Labelled photos from "yolo_dataset", an image-classification folder in hntnhan1111-ayai/CVio_Shrimp_Disease_Classification_Capstone_SU26. The possible labels are: healthy, WSSV, WSSV background.

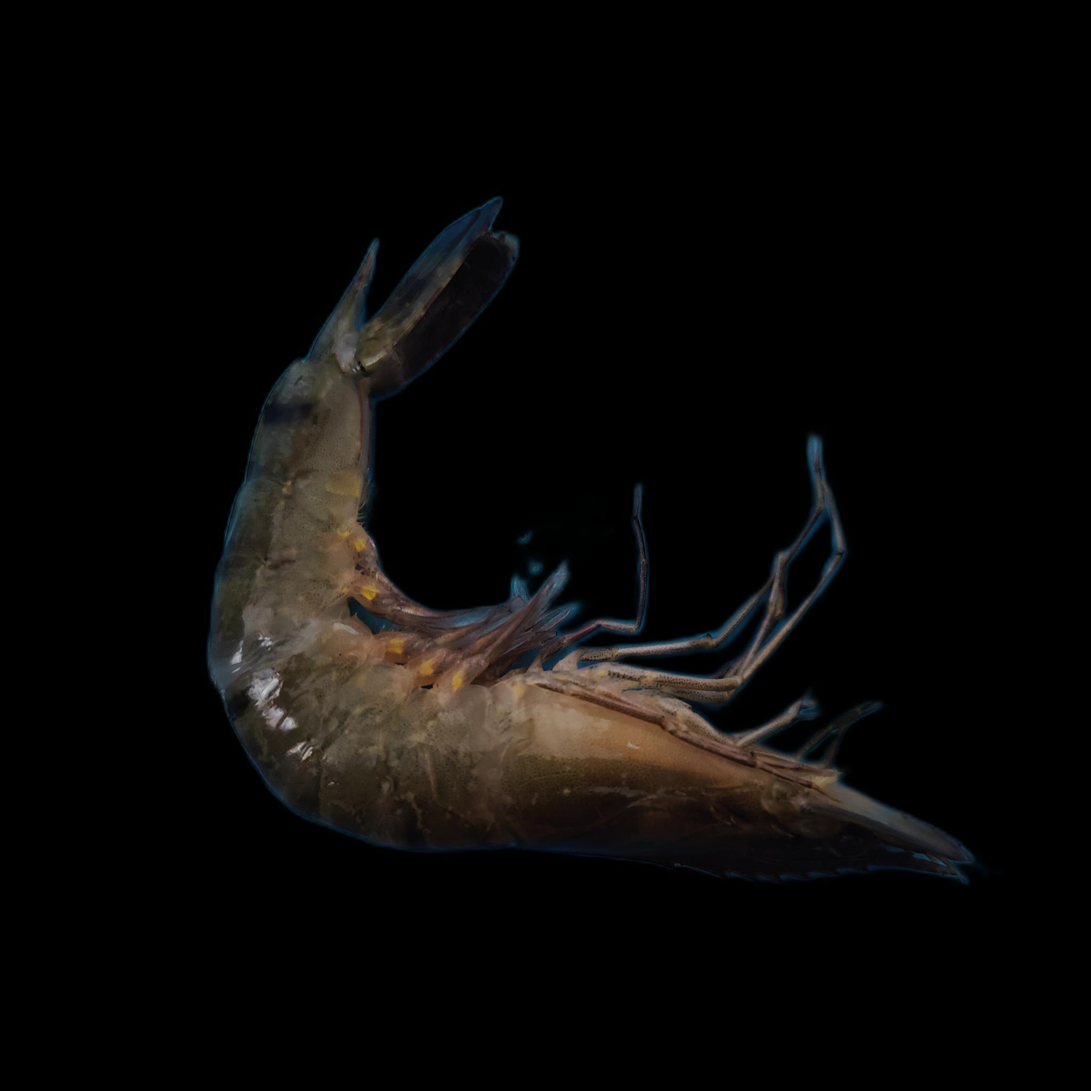
Label: WSSV

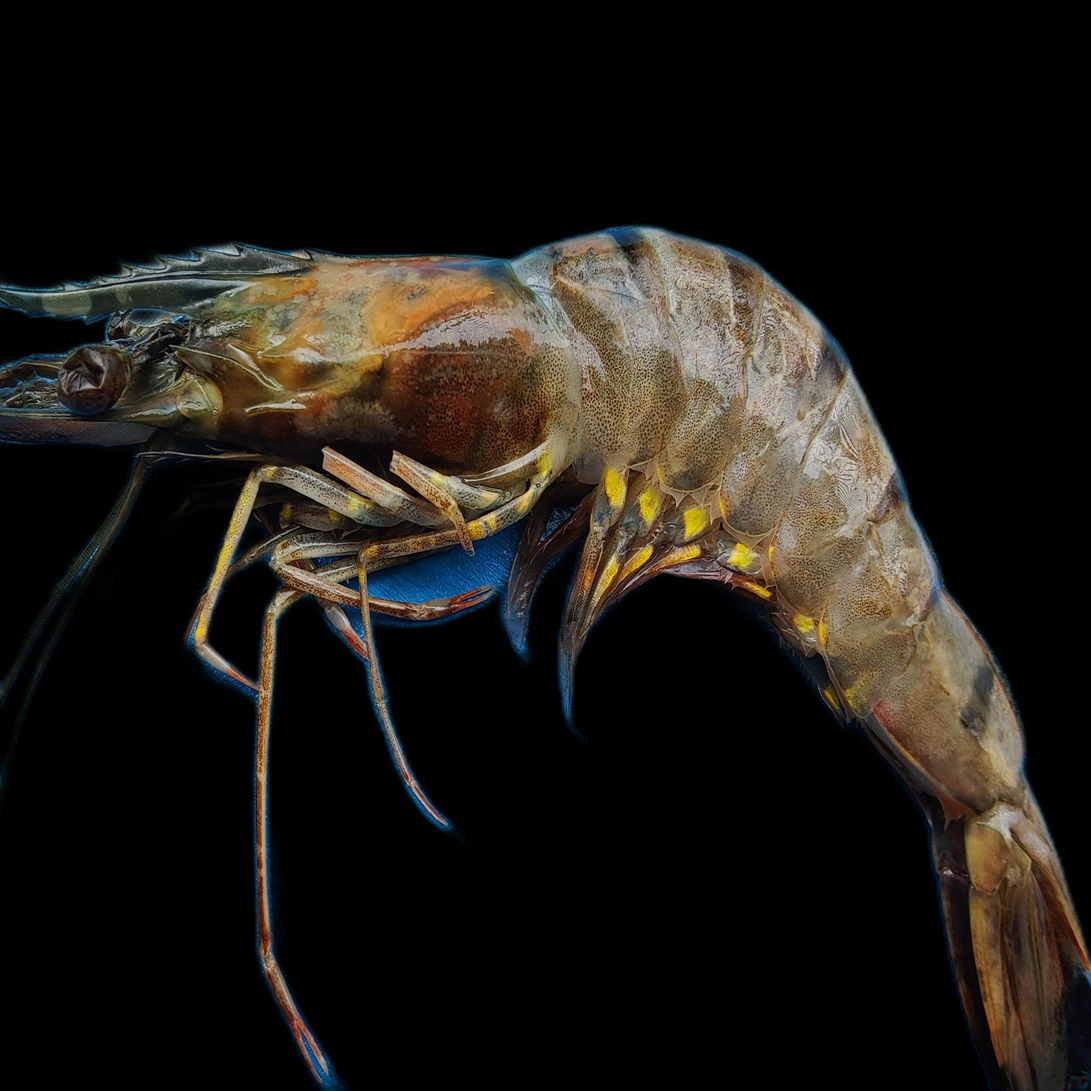
Label: WSSV background

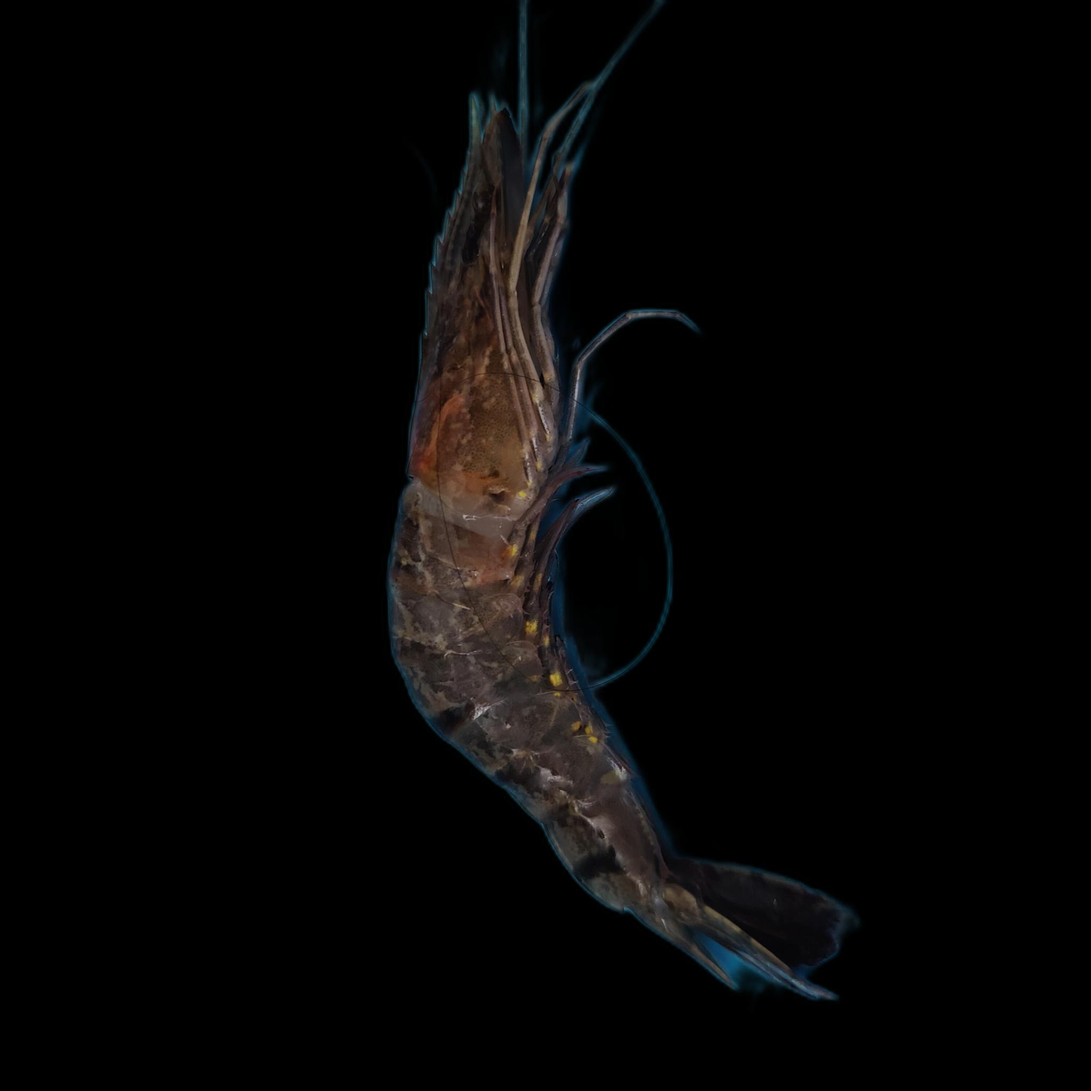
Label: WSSV

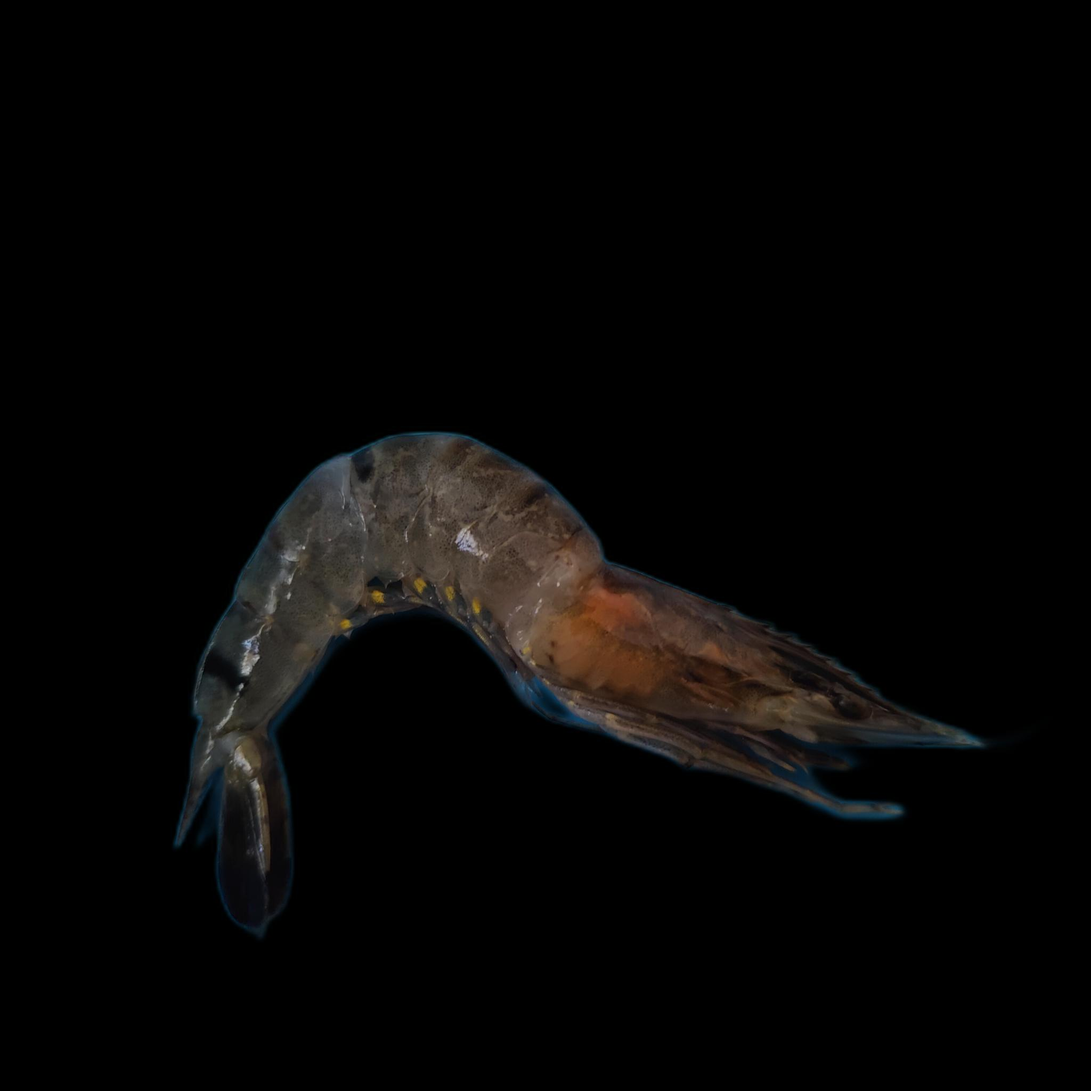
Label: WSSV

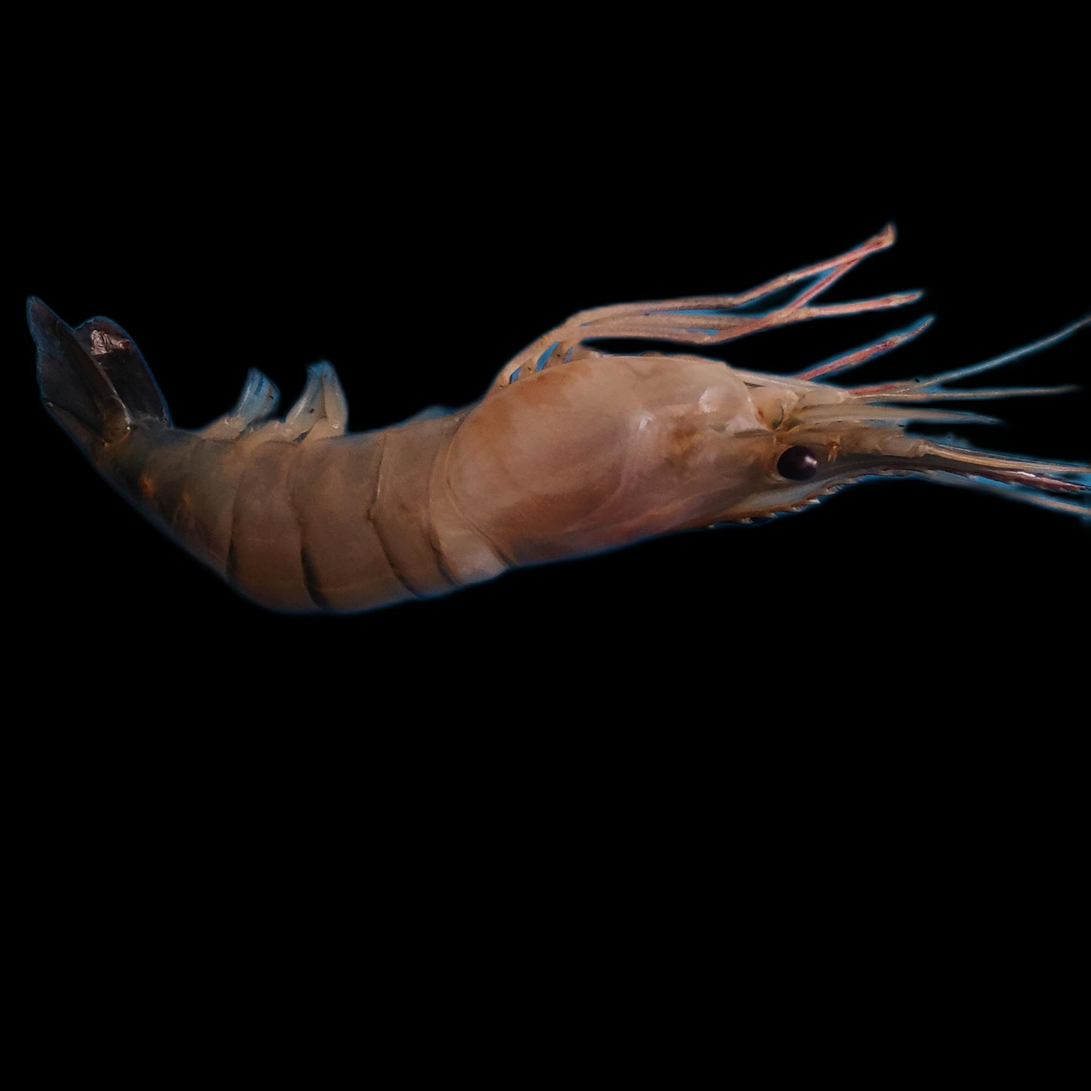
Label: healthy

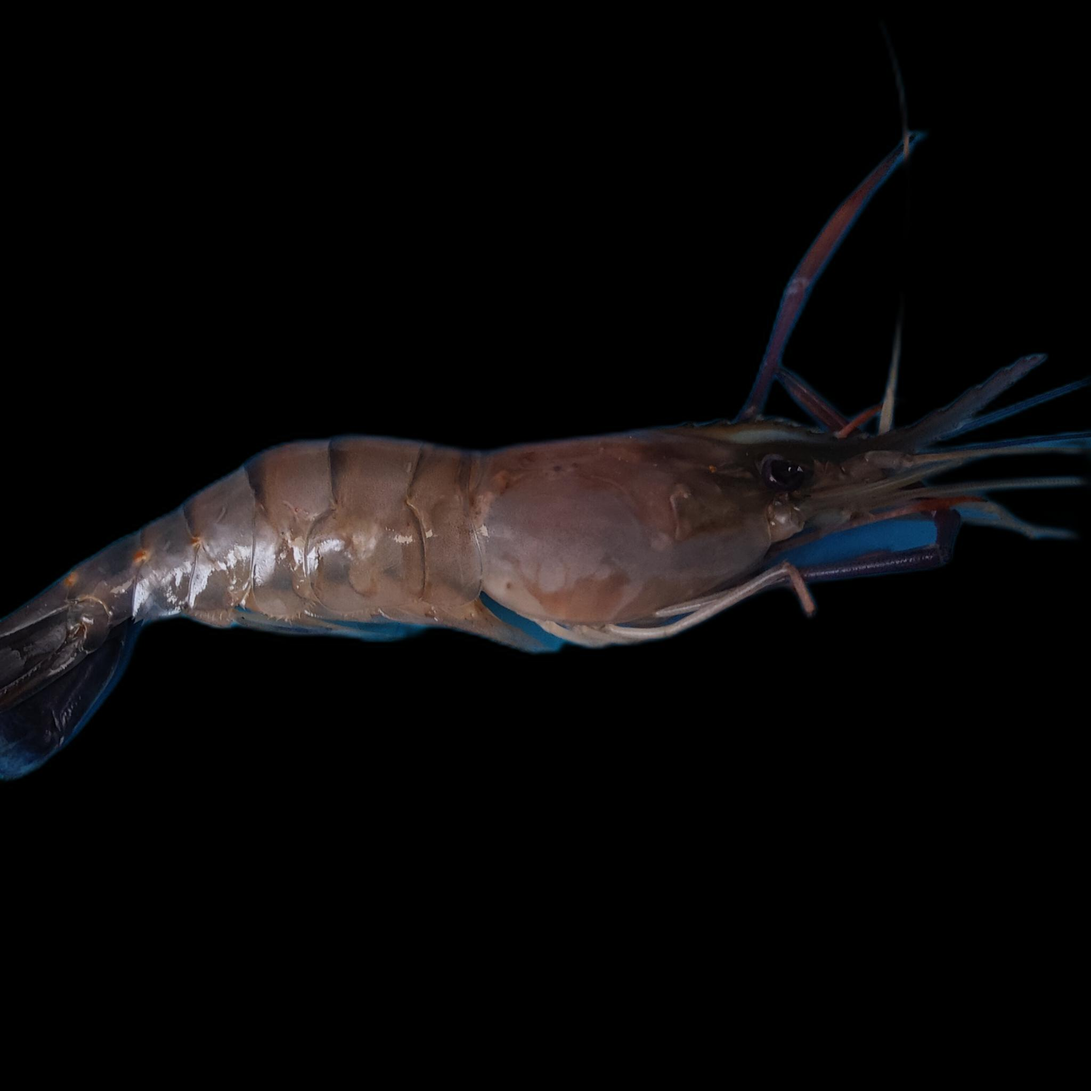
Label: healthy
